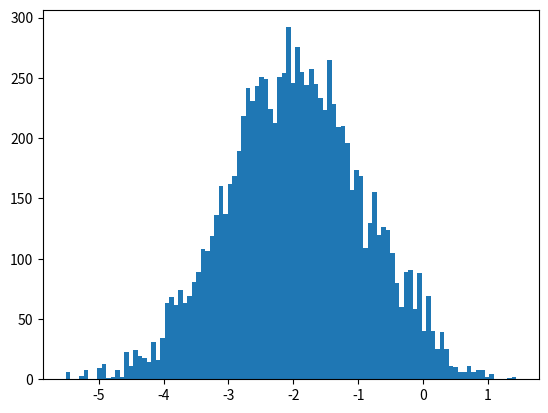

Recreate this plot in Python.
import numpy as np
import matplotlib.pyplot as plt

logptilde = lambda x: np.log(np.exp(-0.5*np.dot(x+2.,x+2.))+np.exp(-0.5*np.dot(x-6.,x-6.)))

def hamiltonian(init=0., iters=int(1e4), Tau=10, epsilon=5e-2): # Mackay's book p.388
    D = len(init) if not isinstance(init, float) else int(1)
    samples = np.zeros(shape=(D, iters))

    findE = lambda x: -logptilde(x)
    gradE = lambda x: 1./np.exp(logptilde(x)) * (-0.5*2*(x+2)*np.exp(-0.5*np.dot(x+2.,x+2.))-0.5*2*(x-2)*np.exp(-0.5*np.dot(x-7.,x-7.))) # = dE/dx (you can do this numerically by having x & dx as arguments)

    E = findE(init) ; # set objective function using initial x
    _E = E
    g = gradE(init) ; # set gradient too
    _g = g

    x = init
    for i in range(iters): # loop L times
        #Gaussian Propose of p
        p = np.random.randn(D) # initial momentum is Normal(0,1)
        _p = p
        H = np.dot(p,p) / 2. + E # evaluate H(x,p)
        xnew = x
        gnew = g

        for tau in range(Tau): # make Tau `leapfrog' steps: Walking along the Hamiltonian dynamics
            p = p - epsilon * gnew / 2. # make half-step in p
            xnew = xnew + epsilon * p # make step in x
            gnew = gradE( xnew ) # find new gradient
            p = p - epsilon * gnew / 2. # make half-step in p

        Enew = findE(xnew) # find new value of H
        Hnew = np.dot(p,p) / 2. + Enew

        dH = Hnew - H # Decide whether to accept
        if dH < 0:
            accept = True
        elif np.random.rand() < np.exp(-dH):
            accept = True
        else:
            accept = False

        if accept:
            g = gnew ; x = xnew ; E = Enew ;
        samples[:,i] = x

    return samples
xx = hamiltonian()

n, bins, patches = plt.hist(xx[0], 100)
plt.show()